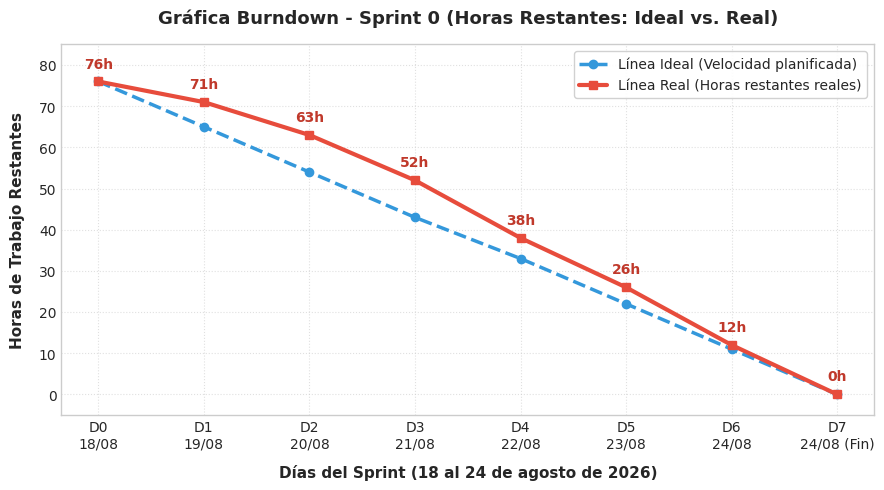
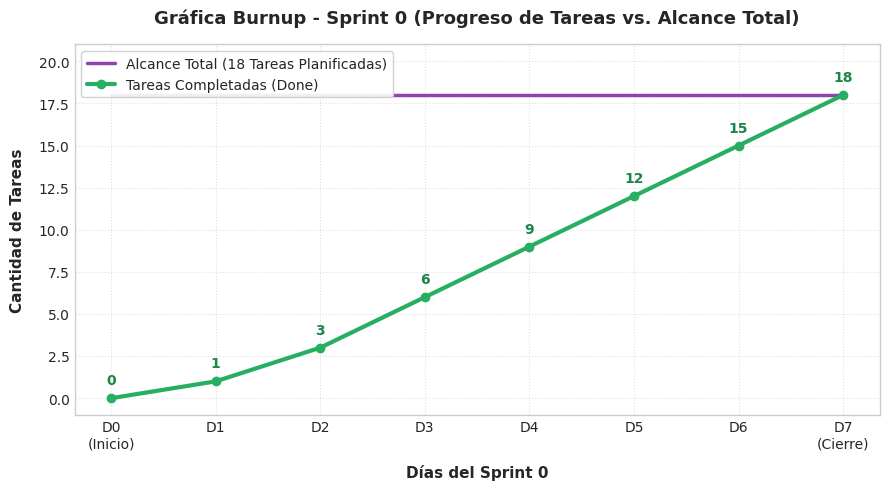
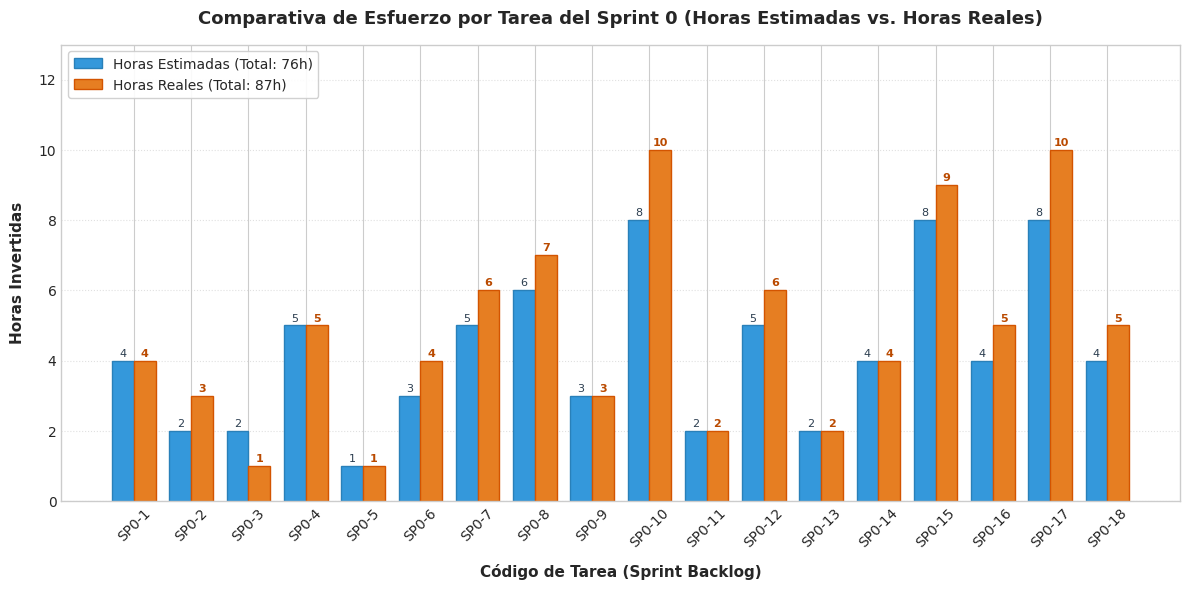

Write Python code to recreate these figures, in order.
import os
import matplotlib.pyplot as plt
import numpy as np

# Configurar estilo visual limpio y profesional
plt.style.use('seaborn-v0_8-whitegrid' if 'seaborn-v0_8-whitegrid' in plt.style.available else 'default')
plt.rcParams['font.sans-serif'] = 'DejaVu Sans'
plt.rcParams['font.size'] = 10

output_dir = r'c:\Users\User\Documents\2-2026\SI2\proyecto_grupal\documentacion\imagenes'
os.makedirs(output_dir, exist_ok=True)

# -------------------------------------------------------------
# 1. GRÁFICA BURNDOWN (Sprint 0)
# -------------------------------------------------------------
dias = ['D0\n18/08', 'D1\n19/08', 'D2\n20/08', 'D3\n21/08', 'D4\n22/08', 'D5\n23/08', 'D6\n24/08', 'D7\n24/08 (Fin)']
horas_ideal = [76, 65, 54, 43, 33, 22, 11, 0]
horas_real  = [76, 71, 63, 52, 38, 26, 12, 0]

plt.figure(figsize=(9, 5), dpi=300)
plt.plot(dias, horas_ideal, label='Línea Ideal (Velocidad planificada)', color='#3498db', linestyle='--', linewidth=2.5, marker='o')
plt.plot(dias, horas_real, label='Línea Real (Horas restantes reales)', color='#e74c3c', linewidth=3, marker='s')

# Etiquetas de valores en los puntos
for i, (txt_id, txt_re) in enumerate(zip(horas_ideal, horas_real)):
    plt.annotate(f"{txt_re}h", (dias[i], horas_real[i]), textcoords="offset points", xytext=(0,10), ha='center', fontweight='bold', color='#c0392b')

plt.title('Gráfica Burndown - Sprint 0 (Horas Restantes: Ideal vs. Real)', fontsize=13, fontweight='bold', pad=15)
plt.xlabel('Días del Sprint (18 al 24 de agosto de 2026)', fontsize=11, fontweight='bold', labelpad=10)
plt.ylabel('Horas de Trabajo Restantes', fontsize=11, fontweight='bold', labelpad=10)
plt.ylim(-5, 85)
plt.grid(True, linestyle=':', alpha=0.6)
plt.legend(frameon=True, facecolor='white', framealpha=0.9, loc='upper right')
plt.tight_layout()

burndown_path = os.path.join(output_dir, 'burndown_sprint0.png')
plt.savefig(burndown_path)
plt.close()
print(f"Burndown guardado en: {burndown_path}")

# -------------------------------------------------------------
# 2. GRÁFICA BURNUP (Sprint 0)
# -------------------------------------------------------------
dias_bu = ['D0\n(Inicio)', 'D1', 'D2', 'D3', 'D4', 'D5', 'D6', 'D7\n(Cierre)']
alcance_total = [18, 18, 18, 18, 18, 18, 18, 18]
tareas_hechas = [0, 1, 3, 6, 9, 12, 15, 18]

plt.figure(figsize=(9, 5), dpi=300)
plt.plot(dias_bu, alcance_total, label='Alcance Total (18 Tareas Planificadas)', color='#8e44ad', linestyle='-', linewidth=2.5)
plt.plot(dias_bu, tareas_hechas, label='Tareas Completadas (Done)', color='#27ae60', linewidth=3, marker='o')

for i, val in enumerate(tareas_hechas):
    plt.annotate(f"{val}", (dias_bu[i], tareas_hechas[i]), textcoords="offset points", xytext=(0,10), ha='center', fontweight='bold', color='#1e8449')

plt.title('Gráfica Burnup - Sprint 0 (Progreso de Tareas vs. Alcance Total)', fontsize=13, fontweight='bold', pad=15)
plt.xlabel('Días del Sprint 0', fontsize=11, fontweight='bold', labelpad=10)
plt.ylabel('Cantidad de Tareas', fontsize=11, fontweight='bold', labelpad=10)
plt.ylim(-1, 21)
plt.grid(True, linestyle=':', alpha=0.6)
plt.legend(frameon=True, facecolor='white', framealpha=0.9, loc='upper left')
plt.tight_layout()

burnup_path = os.path.join(output_dir, 'burnup_sprint0.png')
plt.savefig(burnup_path)
plt.close()
print(f"Burnup guardado en: {burnup_path}")

# -------------------------------------------------------------
# 3. GRÁFICA COMPARATIVA DE ESFUERZO (Horas Estimadas vs. Reales)
# -------------------------------------------------------------
tareas = [f"SP0-{i}" for i in range(1, 19)]
h_est = [4, 2, 2, 5, 1, 3, 5, 6, 3, 8, 2, 5, 2, 4, 8, 4, 8, 4]
h_real = [4, 3, 1, 5, 1, 4, 6, 7, 3, 10, 2, 6, 2, 4, 9, 5, 10, 5]

x = np.arange(len(tareas))
width = 0.38

plt.figure(figsize=(12, 6), dpi=300)
rects1 = plt.bar(x - width/2, h_est, width, label='Horas Estimadas (Total: 76h)', color='#3498db', edgecolor='#2980b9')
rects2 = plt.bar(x + width/2, h_real, width, label='Horas Reales (Total: 87h)', color='#e67e22', edgecolor='#d35400')

plt.title('Comparativa de Esfuerzo por Tarea del Sprint 0 (Horas Estimadas vs. Horas Reales)', fontsize=13, fontweight='bold', pad=15)
plt.xlabel('Código de Tarea (Sprint Backlog)', fontsize=11, fontweight='bold', labelpad=10)
plt.ylabel('Horas Invertidas', fontsize=11, fontweight='bold', labelpad=10)
plt.xticks(x, tareas, rotation=45)
plt.ylim(0, 13)
plt.grid(True, linestyle=':', alpha=0.6, axis='y')
plt.legend(frameon=True, facecolor='white', framealpha=0.9, loc='upper left')

# Añadir valores sobre las barras
for rect in rects1:
    h = rect.get_height()
    plt.annotate(f'{h}', (rect.get_x() + rect.get_width()/2, h), textcoords="offset points", xytext=(0,3), ha='center', fontsize=8, color='#2c3e50')
for rect in rects2:
    h = rect.get_height()
    plt.annotate(f'{h}', (rect.get_x() + rect.get_width()/2, h), textcoords="offset points", xytext=(0,3), ha='center', fontsize=8, fontweight='bold', color='#ba4a00')

plt.tight_layout()

esfuerzo_path = os.path.join(output_dir, 'esfuerzo_sprint0.png')
plt.savefig(esfuerzo_path)
plt.close()
print(f"Esfuerzo guardado en: {esfuerzo_path}")
